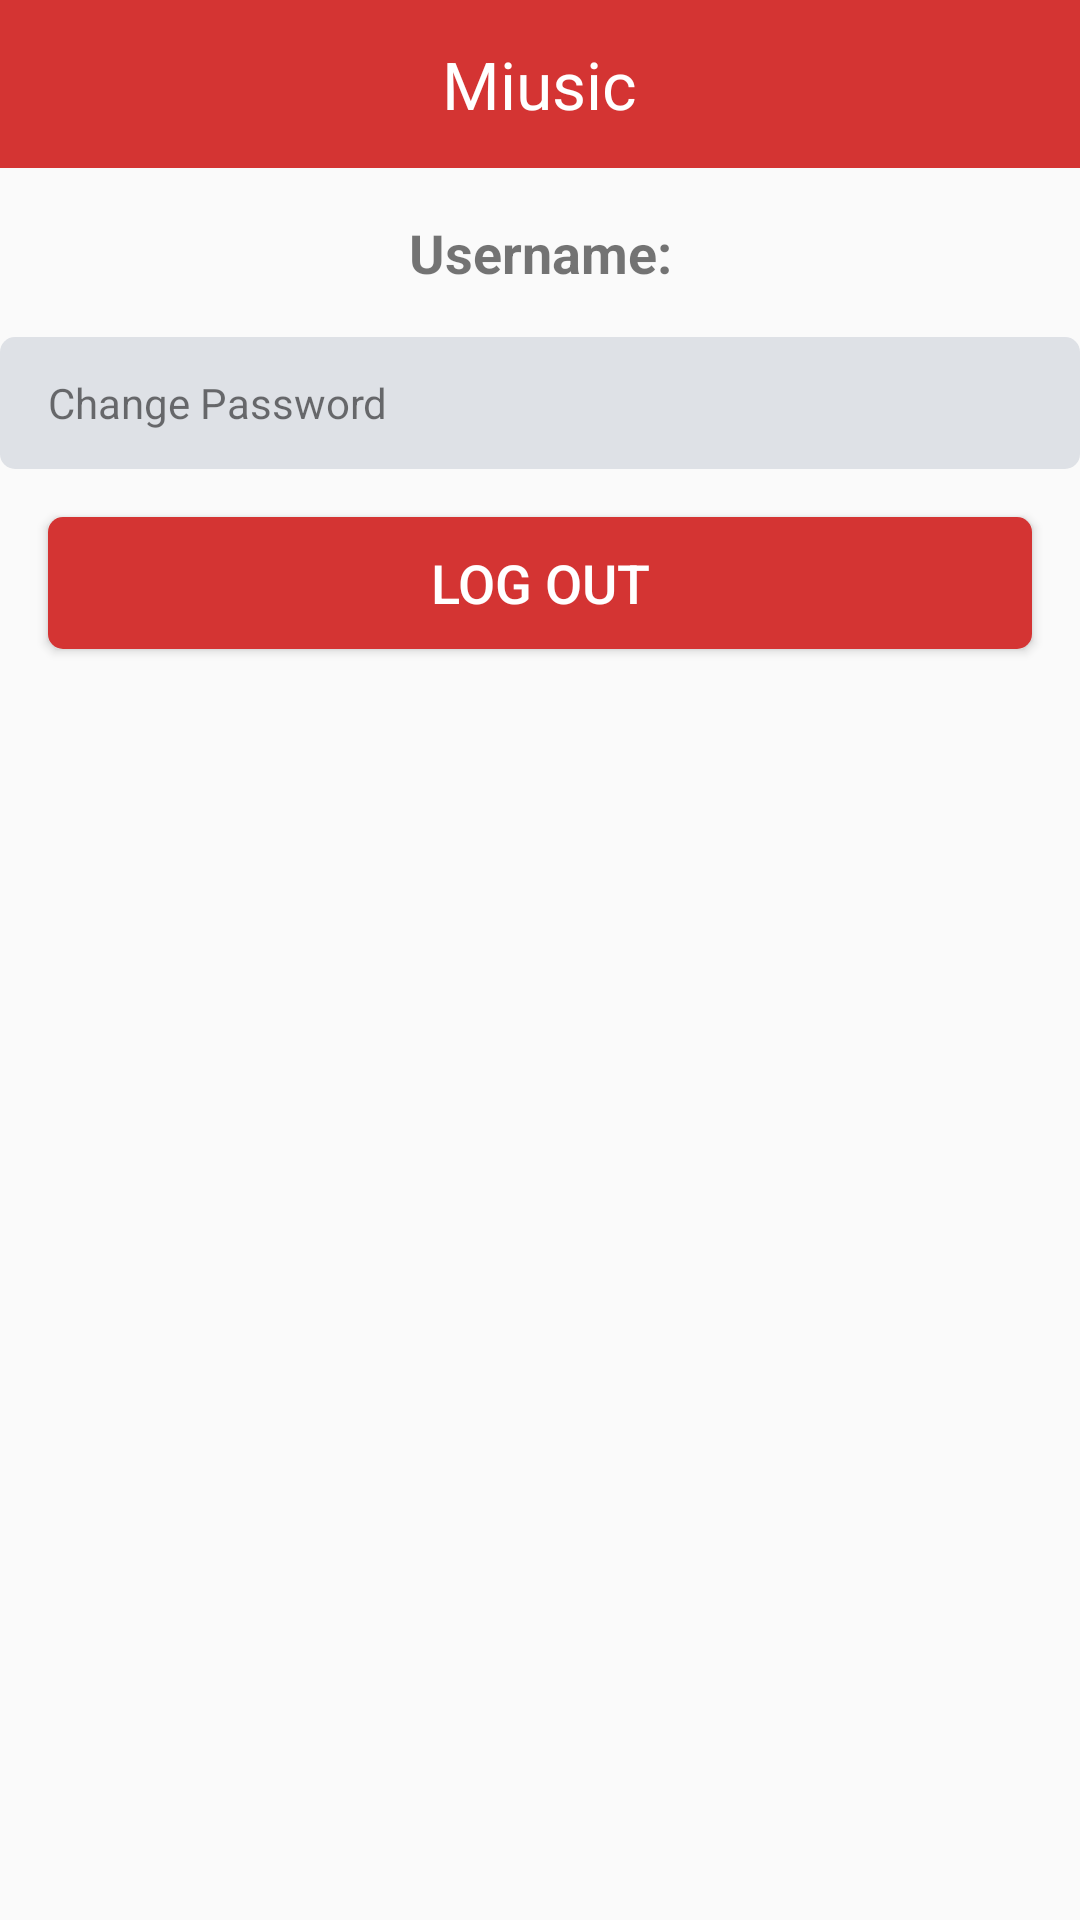

This screen was rendered from an Android layout file. Write that file and the resources it references.
<!-- AndroidManifest.xml: application theme AppTheme -->
<!-- res/layout/activity_me.xml -->
<?xml version="1.0" encoding="utf-8"?>
<LinearLayout xmlns:android="http://schemas.android.com/apk/res/android"

    xmlns:app="http://schemas.android.com/apk/res-auto"
    xmlns:tools="http://schemas.android.com/tools"
    android:layout_width="match_parent"
    android:layout_height="match_parent"
    android:orientation="vertical"
    tools:context=".activities.MeActivity">

    <include layout="@layout/nav_bar"/>

    <TextView
        android:id="@+id/tv_user"
        android:layout_width="match_parent"
        android:layout_height="wrap_content"
        android:gravity="center_horizontal"
        android:text="Username:"
        android:textSize="@dimen/titleSize"
        android:textStyle="bold"
        android:layout_marginTop="@dimen/marginSize"/>

    <TextView
        android:layout_width="match_parent"
        android:layout_height="@dimen/itemHeight"
        android:layout_marginTop="@dimen/marginSize"
        android:text="Change Password"
        android:textSize="@dimen/infoSize"
        android:paddingLeft="@dimen/marginSize"
        android:gravity="center_vertical"
        android:onClick="onChangeClick"
        android:background="@drawable/item_commit_select"/>

    <Button
        style="@style/commitBtn"
        android:text="Log Out"
        android:layout_marginTop="@dimen/marginSize"
        android:onClick="onLogoutClick"/>



</LinearLayout>
<!-- res/layout/nav_bar.xml (included above) -->
<?xml version="1.0" encoding="utf-8"?>
<FrameLayout
    xmlns:android="http://schemas.android.com/apk/res/android"
    android:orientation="vertical" android:layout_width="match_parent"
    android:layout_height="@dimen/navBarHeight"
    android:background="@color/mainColor"
    android:paddingLeft="@dimen/marginSize"
    android:paddingRight="@dimen/marginSize">

    <ImageView
        android:id="@+id/iv_back"
        android:layout_width="wrap_content"
        android:layout_height="wrap_content"
        android:src="@mipmap/back"
        android:layout_gravity="center_vertical"/>

    <TextView
        android:id="@+id/tv_title"
        android:layout_width="wrap_content"
        android:layout_height="wrap_content"
        android:textSize="@dimen/navBarTitleSize"
        android:textColor="@android:color/white"
        android:text="Miusic"
        android:layout_gravity="center"/>

    <ImageView
        android:id="@+id/iv_me"
        android:layout_width="wrap_content"
        android:layout_height="wrap_content"
        android:src="@mipmap/me"
        android:layout_gravity="right|center_vertical"/>
</FrameLayout>
<!-- resources referenced by this layout -->
<resources>
  <color name="mainColor">#d43433</color>
  <dimen name="infoSize">14sp</dimen>
  <dimen name="itemHeight">44dp</dimen>
  <dimen name="marginSize">16dp</dimen>
  <dimen name="navBarHeight">56dp</dimen>
  <dimen name="navBarTitleSize">22sp</dimen>
  <dimen name="titleSize">18sp</dimen>
  <!-- drawable item_commit_select (drawable) -->
  <?xml version="1.0" encoding="utf-8"?>
  <selector xmlns:android="http://schemas.android.com/apk/res/android">
      
      <item android:state_focused="true" android:drawable="@drawable/commit_item_h"/>
      <item android:state_pressed="true" android:drawable="@drawable/commit_item_h"/>
      <item android:state_selected="true" android:drawable="@drawable/commit_item_h"/>
  
      
      <item android:drawable="@drawable/commit_item_n"/>
  </selector>
  <style name="commitBtn">
          <item name="android:layout_width">match_parent</item>
          <item name="android:layout_height">@dimen/btnHeight</item>
          <item name="android:textColor">@android:color/white</item>
          <item name="android:textSize">@dimen/titleSize</item>
          <item name="android:layout_marginLeft">@dimen/marginSize</item>
          <item name="android:layout_marginRight">@dimen/marginSize</item>
          <item name="android:gravity">center</item>
          <item name="android:background">@drawable/btn_commit_select</item>
      </style>
  <style name="AppTheme" parent="Theme.AppCompat.Light.DarkActionBar">
          
  
          <item name="colorPrimaryDark">@color/mainColor</item>
          <item name="android:windowAnimationStyle">@style/AnimationActivity</item>
  
      </style>
  <!-- drawable commit_item_h (drawable) -->
  <?xml version="1.0" encoding="utf-8"?>
  <shape xmlns:android="http://schemas.android.com/apk/res/android">
      android:shape="rectangle">
      <solid android:color="@color/mainColor"/>
  
  
      <corners android:radius="5dp"/>
  </shape>
  <!-- drawable commit_item_n (drawable) -->
  <?xml version="1.0" encoding="utf-8"?>
  <shape xmlns:android="http://schemas.android.com/apk/res/android">
      android:shape="rectangle">
      <solid android:color="@color/itemColorH"/>
  
  
      <corners android:radius="5dp"/>
  </shape>
  <dimen name="btnHeight">44dp</dimen>
  <!-- drawable btn_commit_select (drawable) -->
  <?xml version="1.0" encoding="utf-8"?>
  <selector xmlns:android="http://schemas.android.com/apk/res/android">
  
      
      <item android:state_focused="true" android:drawable="@drawable/commit_btn_h"/>
      <item android:state_pressed="true" android:drawable="@drawable/commit_btn_h"/>
      <item android:state_selected="true" android:drawable="@drawable/commit_btn_h"/>
  
      
      <item android:drawable="@drawable/commit_btn_n"/>
  </selector>
  <style name="AnimationActivity" parent="@android:style/Animation.Activity">
  
          
          <item name="android:activityOpenEnterAnimation">@anim/open_enter</item>
          <item name="android:activityOpenExitAnimation">@anim/open_exit</item>
          <item name="android:activityCloseExitAnimation">@anim/close_exit</item>
          <item name="android:activityCloseEnterAnimation">@anim/close_enter</item>
      </style>
  <color name="itemColorH">#DEE1E6</color>
  <!-- drawable commit_btn_h (drawable) -->
  <?xml version="1.0" encoding="utf-8"?>
  <shape xmlns:android="http://schemas.android.com/apk/res/android"
      android:shape="rectangle">
  
      <solid android:color="@color/mainColorH"/>
  
      <corners android:radius="@dimen/radius"/>
  
  </shape>
  <!-- drawable commit_btn_n (drawable) -->
  <?xml version="1.0" encoding="utf-8"?>
  <shape xmlns:android="http://schemas.android.com/apk/res/android"
      android:shape="rectangle">
      <solid android:color="@color/mainColor"/>
  
  
      <corners android:radius="@dimen/radius"/>
  
  </shape>
  <color name="mainColorH">#c80f1f</color>
  <dimen name="radius">5dp</dimen>
</resources>
